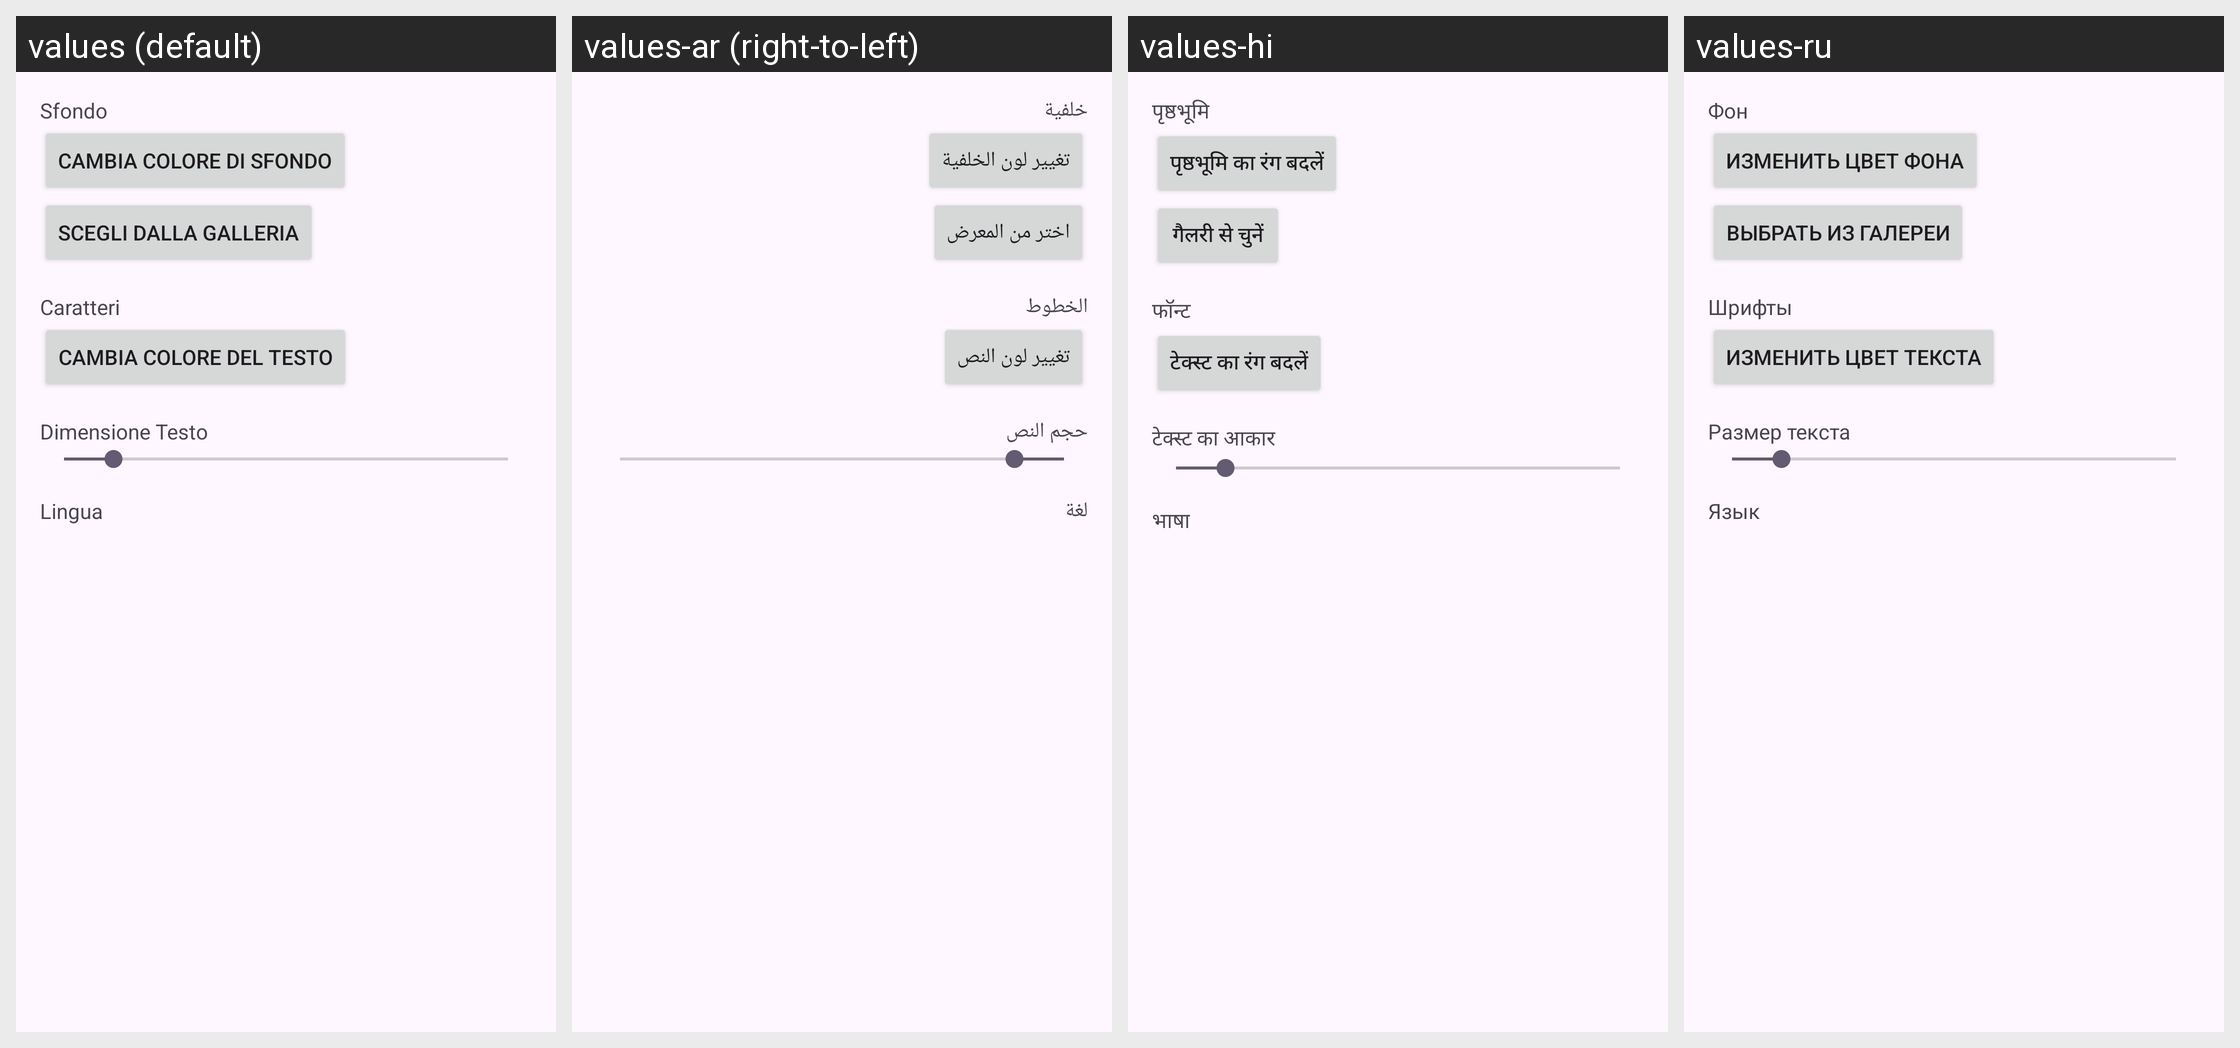

Locale-by-locale string values for the Android screen shown in this grid:
Android screen res/layout/fragment_settings.xml rendered under 4 locales, left to right: values (default), values-ar (right-to-left), values-hi, values-ru. Device: Nexus 5 (rendered at 1080×1920; each locale shown at half size, 540×960, under a caption strip naming it); theme Theme._1.
Other locales in the repository, not shown: values-de, values-en, values-es, values-fr, values-ja, values-ko, values-nl, values-pl, values-pt, values-sv, values-tr, values-zh.
Strings drawn on this screen, with the default value and each locale's value (text and hints the layout hard-codes, and strings that could not be matched under every locale, appear in the picture but are not listed):

title_background
  values: Sfondo
  values-ar: خلفية
  values-hi: पृष्ठभूमि
  values-ru: Фон

button_change_background_color
  values: Cambia colore di sfondo
  values-ar: تغيير لون الخلفية
  values-hi: पृष्ठभूमि का रंग बदलें
  values-ru: Изменить цвет фона

button_choose_from_gallery
  values: Scegli dalla galleria
  values-ar: اختر من المعرض
  values-hi: गैलरी से चुनें
  values-ru: Выбрать из галереи

title_fonts
  values: Caratteri
  values-ar: الخطوط
  values-hi: फॉन्ट
  values-ru: Шрифты

button_change_text_color
  values: Cambia colore del testo
  values-ar: تغيير لون النص
  values-hi: टेक्स्ट का रंग बदलें
  values-ru: Изменить цвет текста

title_text_size
  values: Dimensione Testo
  values-ar: حجم النص
  values-hi: टेक्स्ट का आकार
  values-ru: Размер текста

language
  values: Lingua
  values-ar: لغة
  values-hi: भाषा
  values-ru: Язык
